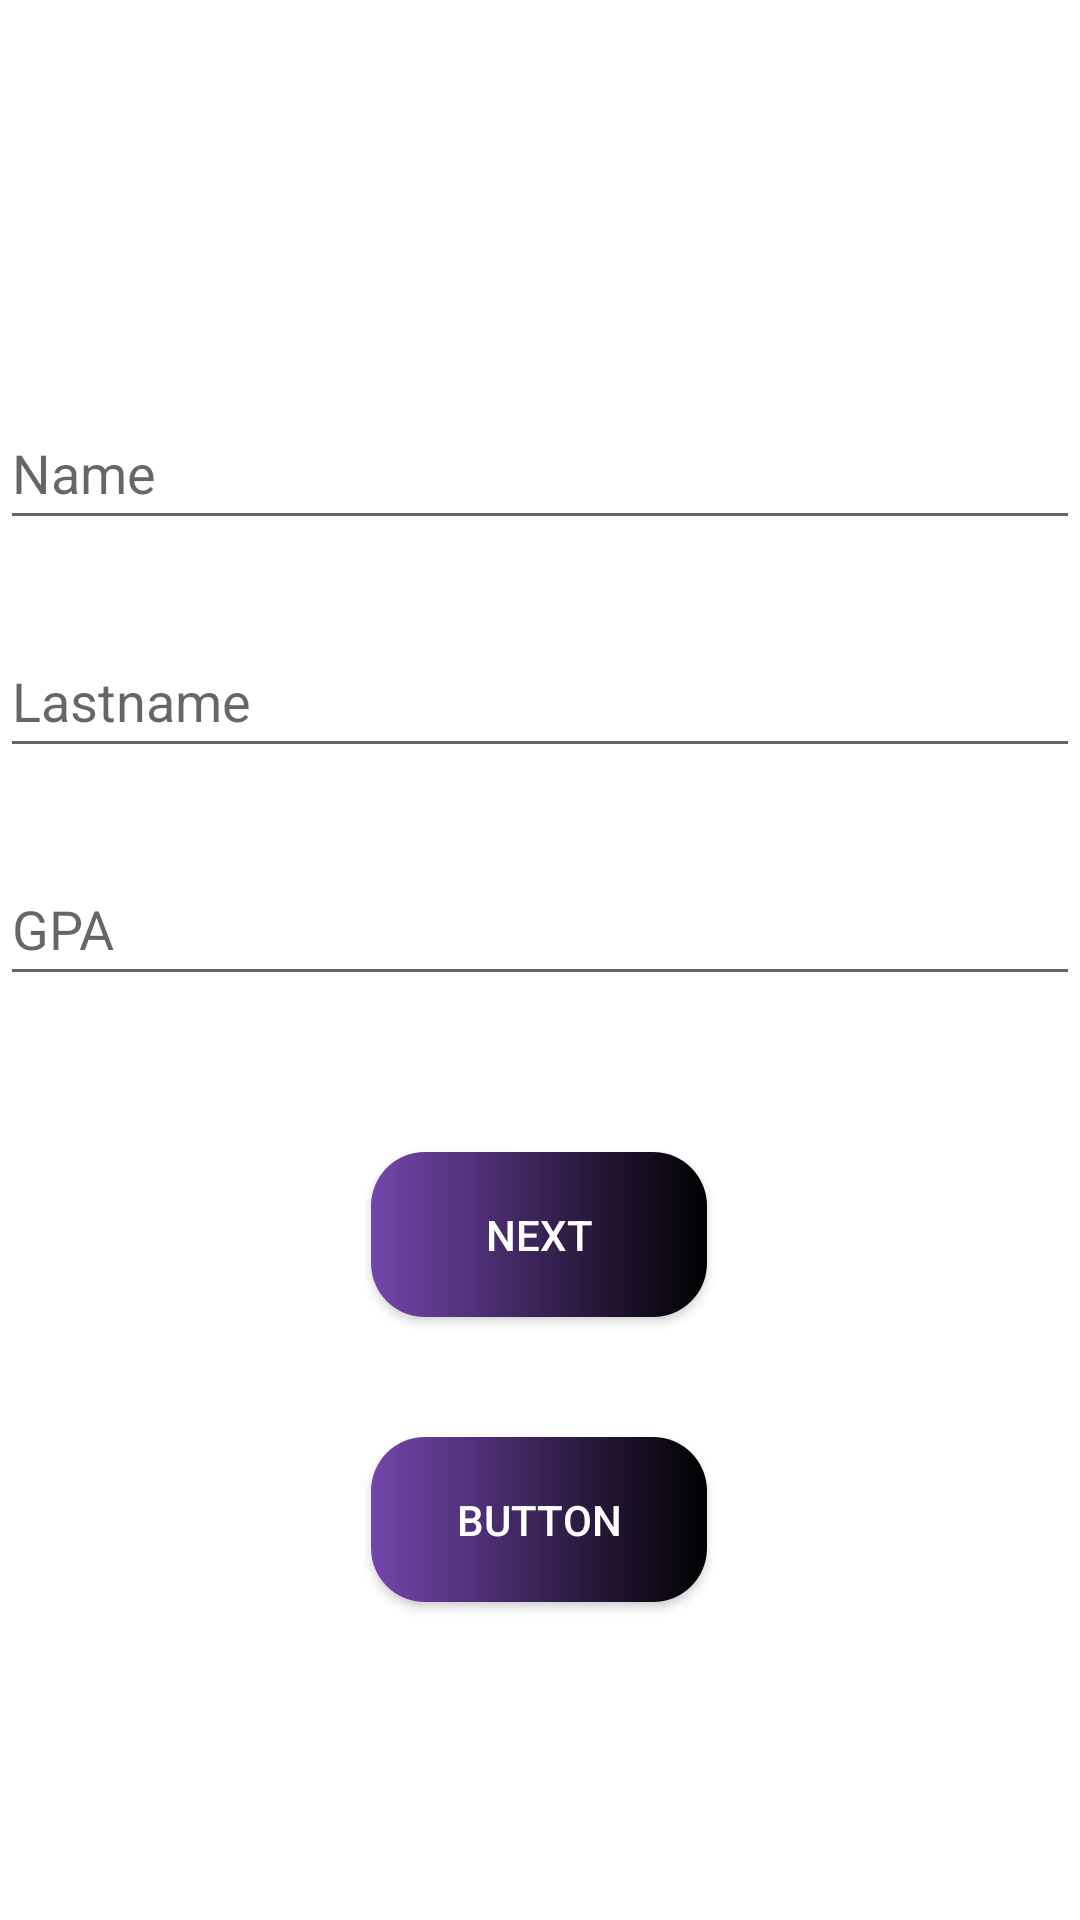

Reconstruct the res/layout file that produces this screen, plus the resources it refers to.
<!-- AndroidManifest.xml: application theme Theme.MyApplicationiuyiui -->
<!-- res/layout/fragment_home.xml -->
<?xml version="1.0" encoding="utf-8"?>
<androidx.constraintlayout.widget.ConstraintLayout xmlns:android="http://schemas.android.com/apk/res/android"
    xmlns:app="http://schemas.android.com/apk/res-auto"
    xmlns:tools="http://schemas.android.com/tools"
    android:layout_width="match_parent"
    tools:context=".HomeFragment"
    android:layout_height="match_parent">

    <EditText
        android:id="@+id/editTextTextPersonName"
        android:layout_width="match_parent"
        android:layout_height="wrap_content"
        android:layout_marginTop="132dp"
        android:ems="10"
        android:inputType="textPersonName"
        android:minHeight="48dp"
        android:hint="Name"
        app:layout_constraintEnd_toEndOf="parent"
        app:layout_constraintHorizontal_bias="0.0"
        app:layout_constraintStart_toStartOf="parent"
        app:layout_constraintTop_toTopOf="parent"
        tools:ignore="MissingConstraints" />

    <EditText
        android:id="@+id/editTextTextPersonName2"
        android:layout_width="match_parent"
        android:layout_height="wrap_content"
        android:layout_marginTop="28dp"
        android:ems="10"
        android:inputType="textPersonName"
        android:minHeight="48dp"
        android:hint="Lastname"
        app:layout_constraintEnd_toEndOf="parent"
        app:layout_constraintHorizontal_bias="0.0"
        app:layout_constraintStart_toStartOf="parent"
        app:layout_constraintTop_toBottomOf="@+id/editTextTextPersonName" />

    <EditText
        android:id="@+id/editTextTextGPA"
        android:layout_width="match_parent"
        android:layout_height="wrap_content"
        android:layout_marginTop="28dp"
        android:ems="10"
        android:inputType="textPersonName"
        android:minHeight="48dp"
        android:hint="GPA"
        app:layout_constraintEnd_toEndOf="parent"
        app:layout_constraintHorizontal_bias="0.0"
        app:layout_constraintStart_toStartOf="parent"
        app:layout_constraintTop_toBottomOf="@+id/editTextTextPersonName2" />

    <androidx.appcompat.widget.AppCompatButton
        android:id="@+id/button"
        android:layout_width="112dp"
        android:layout_height="55dp"
        android:layout_marginTop="52dp"
        android:background="@drawable/btnshape"
        android:text="NExt"
        android:textColor="@color/white"
        app:layout_constraintEnd_toEndOf="parent"
        app:layout_constraintHorizontal_bias="0.498"
        app:layout_constraintStart_toStartOf="@+id/editTextTextGPA"
        app:layout_constraintTop_toBottomOf="@+id/editTextTextGPA" />

    <androidx.appcompat.widget.AppCompatButton
        android:id="@+id/button2"
        android:layout_width="112dp"
        android:layout_height="55dp"
        android:layout_marginTop="40dp"
        android:background="@drawable/btnshape"
        android:text="Button"
        android:textColor="@color/white"
        app:layout_constraintEnd_toEndOf="@+id/button"
        app:layout_constraintStart_toStartOf="@+id/button"
        app:layout_constraintTop_toBottomOf="@+id/button" />
</androidx.constraintlayout.widget.ConstraintLayout>
<!-- resources referenced by this layout -->
<resources>
  <!-- drawable btnshape (drawable) -->
  <?xml version="1.0" encoding="utf-8"?>
  <shape xmlns:android="http://schemas.android.com/apk/res/android" android:shape="rectangle">
  
      <corners android:radius="18dp"/>
  
      <gradient android:startColor="#7446AC" android:endColor="@color/black"/>
  
  </shape>
  <style name="Theme.MyApplicationiuyiui" parent="Theme.MaterialComponents.DayNight.DarkActionBar">
          
          <item name="colorPrimary">@color/purple_500</item>
          <item name="colorPrimaryVariant">@color/purple_700</item>
          <item name="colorOnPrimary">@color/white</item>
          
          <item name="colorSecondary">@color/teal_200</item>
          <item name="colorSecondaryVariant">@color/teal_700</item>
          <item name="colorOnSecondary">@color/black</item>
          
          <item name="android:statusBarColor">?attr/colorPrimaryVariant</item>
          
      </style>
  <!-- not gathered from this repository: default colours our renderer supplied (Android Studio template values) -->
  <color name="purple_500">#FF6200EE</color>
  <color name="purple_700">#FF3700B3</color>
  <color name="teal_200">#FF03DAC5</color>
  <color name="teal_700">#FF018786</color>
  <color name="black">#FF000000</color>
  <color name="white">#FFFFFFFF</color>
</resources>
